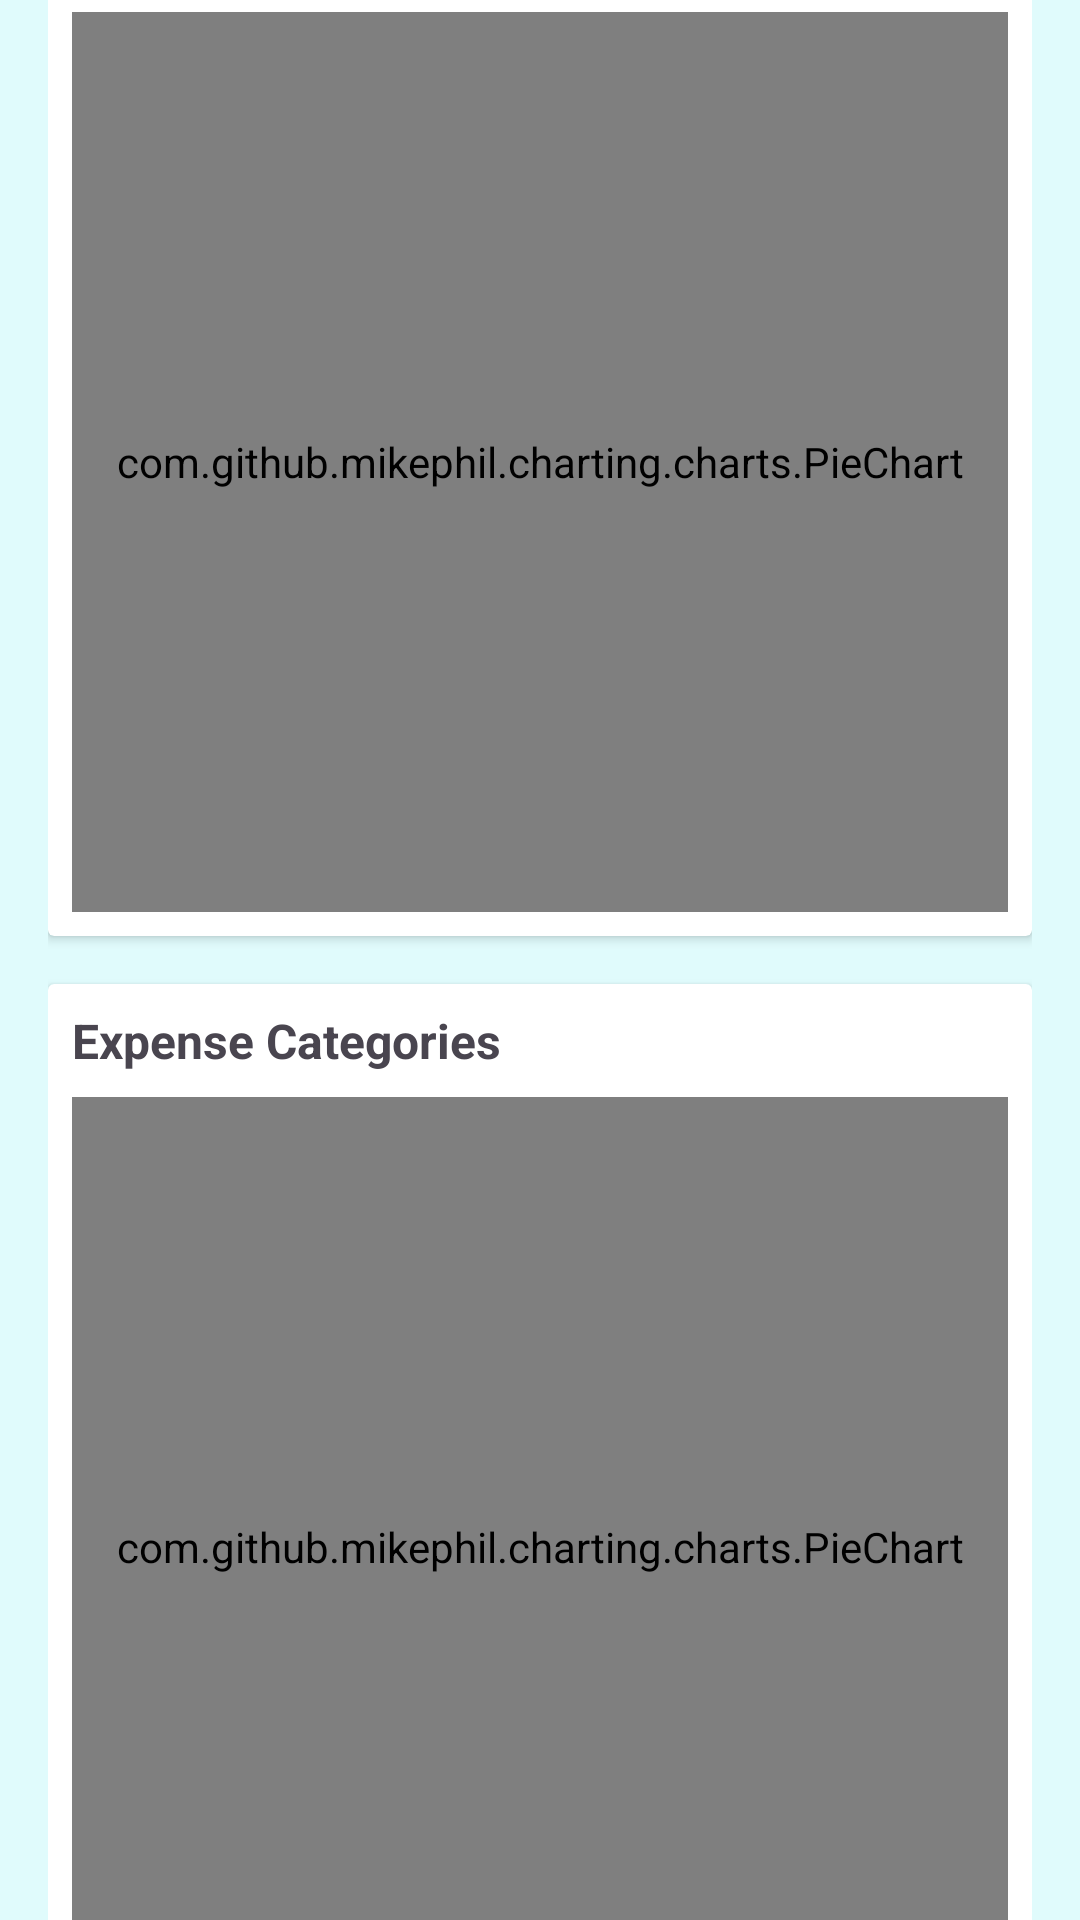

Layout XML and referenced resources for this Android screen:
<!-- AndroidManifest.xml: application theme Theme.ExpenseTracker -->
<!-- res/layout/fragment_month.xml -->
<?xml version="1.0" encoding="utf-8"?>
<androidx.core.widget.NestedScrollView
    xmlns:android="http://schemas.android.com/apk/res/android"
    android:layout_width="match_parent"
    android:layout_height="match_parent"
    android:fillViewport="true"
    android:fitsSystemWindows="true"
    android:clipToPadding="false">

    <LinearLayout
        android:layout_width="match_parent"
        android:layout_height="wrap_content"
        android:orientation="vertical"
        android:padding="16dp"
        android:paddingTop="32dp"
        android:layout_gravity="center">

        
        <androidx.cardview.widget.CardView
            android:layout_width="match_parent"
            android:layout_height="wrap_content"
            android:layout_marginBottom="16dp"
            android:elevation="4dp">

            <LinearLayout
                android:layout_width="match_parent"
                android:layout_height="wrap_content"
                android:orientation="vertical"
                android:padding="8dp">

                
                <TextView
                    android:id="@+id/incomeTitle"
                    android:layout_width="wrap_content"
                    android:layout_height="wrap_content"
                    android:text="Income Categories"
                    android:textSize="16sp"
                    android:textStyle="bold"
                    android:layout_marginBottom="8dp" />

                <com.github.mikephil.charting.charts.PieChart
                    android:id="@+id/incomePieChart"
                    android:layout_width="match_parent"
                    android:layout_height="300dp"
                    android:padding="8dp" />
            </LinearLayout>
        </androidx.cardview.widget.CardView>

        
        <androidx.cardview.widget.CardView
            android:layout_width="match_parent"
            android:layout_height="wrap_content"
            android:elevation="4dp">

            <LinearLayout
                android:layout_width="match_parent"
                android:layout_height="wrap_content"
                android:orientation="vertical"
                android:padding="8dp">

                
                <TextView
                    android:id="@+id/expenseTitle"
                    android:layout_width="wrap_content"
                    android:layout_height="wrap_content"
                    android:text="Expense Categories"
                    android:textSize="16sp"
                    android:textStyle="bold"
                    android:layout_marginBottom="8dp" />

                <com.github.mikephil.charting.charts.PieChart
                    android:id="@+id/expensePieChart"
                    android:layout_width="match_parent"
                    android:layout_height="300dp"
                    android:padding="8dp" />
            </LinearLayout>
        </androidx.cardview.widget.CardView>

    </LinearLayout>
</androidx.core.widget.NestedScrollView>
<!-- resources referenced by this layout -->
<resources>
  <style name="Theme.ExpenseTracker" parent="Base.Theme.ExpenseTracker" />
  <style name="Base.Theme.ExpenseTracker" parent="Theme.Material3.Light.NoActionBar">
          <item name="colorPrimary">@color/colorPrimaryLight</item>
          <item name="colorPrimaryVariant">@color/colorPrimaryVariant</item>
          <item name="colorOnPrimary">@color/colorOnPrimaryLight</item>
          <item name="colorSecondary">@color/colorSecondary</item>
          <item name="colorOnSecondary">@color/colorOnSecondary</item>
          <item name="android:statusBarColor">@color/colorSecondary</item>
          <item name="android:windowLightStatusBar">true</item>
          <item name="android:windowBackground">@color/backgroundLight</item>
          <item name="android:colorBackground">@color/backgroundLight</item>
          <item name="colorSurface">@color/surface</item>
          <item name="colorError">@color/error</item>
          <item name="colorOnError">@color/onError</item>
          <item name="android:textColorPrimary">@color/textPrimaryLight</item>
          <item name="android:textColorSecondary">@color/textSecondaryLight</item>
      </style>
  <color name="colorPrimaryLight">#3D5A80</color>
  <color name="colorPrimaryVariant">#3700B3</color>
  <color name="colorOnPrimaryLight">#FFFFFF</color>
  <color name="colorSecondary">#98C1D9</color>
  <color name="colorOnSecondary">#3D5A80</color>
  <color name="backgroundLight">#E0FBFC</color>
  <color name="surface">#FFFFFF</color>
  <color name="error">#B00020</color>
  <color name="onError">#FFFFFF</color>
  <color name="textPrimaryLight">#FF000000</color>
  <color name="textSecondaryLight">#666666</color>
</resources>
